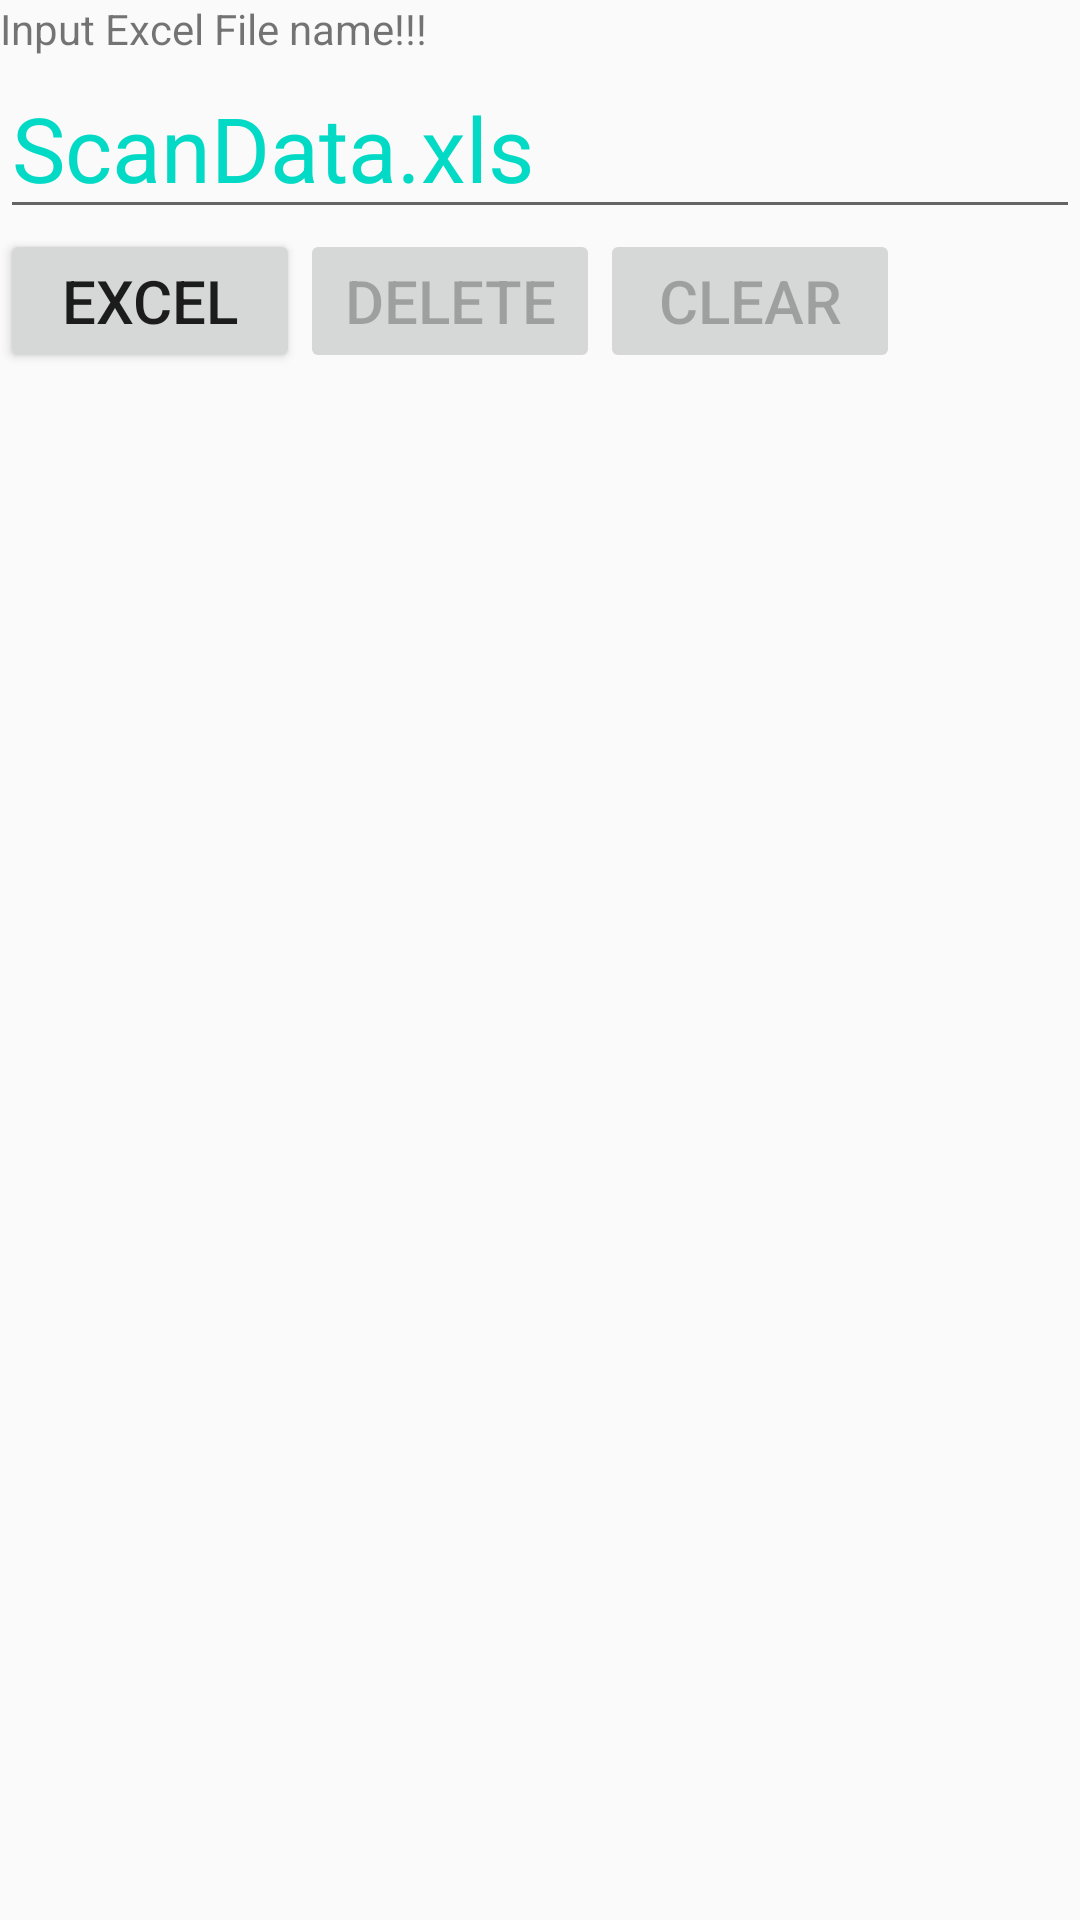

Here is an Android app screen rendered from its layout file. Give the layout XML and the strings, colors and styles it references.
<!-- AndroidManifest.xml: application theme AppTheme -->
<!-- res/layout/activity_korish.xml -->
<?xml version="1.0" encoding="utf-8"?>
<LinearLayout xmlns:android="http://schemas.android.com/apk/res/android"
    android:orientation="vertical"
    android:layout_width="match_parent"
    android:layout_height="wrap_content">


    <TextView
        android:id="@+id/tv_inputExcel"
        android:layout_width="match_parent"
        android:layout_height="wrap_content"
        android:text="Input Excel File name!!!" />

    <EditText
        android:id="@+id/etExcelFileName"
        android:layout_width="match_parent"
        android:layout_height="wrap_content"
        android:ems="10"
        android:textSize="30dp"
        android:textColor="@color/colorAccent"
        android:inputType="textPersonName"
        android:text="ScanData.xls"/>

    <LinearLayout
        android:layout_width="match_parent"
        android:layout_height="match_parent"
        android:orientation="horizontal">
        <Button
            android:id="@+id/bToExcel"
            android:layout_width="100dp"
            android:layout_height="wrap_content"
            android:textSize="20dp"
            android:text="Excel"/>

        <Button
            android:id="@+id/bDelete"
            android:layout_width="100dp"
            android:layout_height="wrap_content"
            android:enabled="false"
            android:text="Delete"
            android:textSize="20dp" />

        <Button
            android:id="@+id/bSQClear"
            android:layout_width="100dp"
            android:layout_height="wrap_content"
            android:enabled="false"
            android:text="Clear"
            android:textSize="20dp" />

    </LinearLayout>


    <ListView
        android:id="@+id/lvMalumotlar"
        android:layout_width="match_parent"
        android:layout_height="match_parent" />
</LinearLayout>
<!-- resources referenced by this layout -->
<resources>
  <style name="AppTheme" parent="Theme.AppCompat.Light.NoActionBar">
          
          <item name="android:windowNoTitle">true</item>
          <item name="android:windowContentOverlay">@null</item>
          <item name="colorPrimary">@color/colorPrimary</item>
          <item name="colorPrimaryDark">@color/colorPrimaryDark</item>
          <item name="colorAccent">@color/colorAccent</item>
  
      </style>
  <!-- not gathered from this repository: default colours our renderer supplied (Android Studio template values) -->
  <color name="colorPrimary">#FF6200EE</color>
  <color name="colorPrimaryDark">#FF3700B3</color>
  <color name="colorAccent">#FF03DAC5</color>
</resources>
